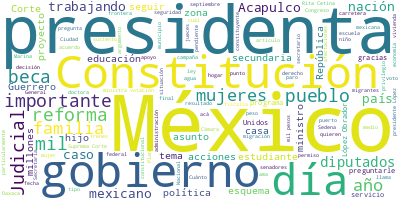

Data behind this chart, as committed beside it:
Participante, Texto, Sentimiento, Palabras, Dia, Mes, Anio
LAURA VELAZQUEZ ALZUA, ?Muchas gracias. Muy buen día para todos…, 0.0, 15, 4, 10, 2024
LAURA VELAZQUEZ ALZUA, Informo sobre los efectos por el huracán…, 0.0, 43, 4, 10, 2024
LAURA VELAZQUEZ ALZUA, El pasado 23 de septiembre,?como sabemos…, 0.0, 45, 4, 10, 2024
LAURA VELAZQUEZ ALZUA, De inmediato,?se implementó, se activó e…, 0.0, 39, 4, 10, 2024
LAURA VELAZQUEZ ALZUA, El día lunes,?cuando impacta el huracán,…, 0.0, 36, 4, 10, 2024
LAURA VELAZQUEZ ALZUA, De inmediato,?Sedena, Marina y el gobier…, 0.0, 40, 4, 10, 2024
LAURA VELAZQUEZ ALZUA, En la?Costa?Chica se han entregado 12 mi…, 0.0, 17, 4, 10, 2024
LAURA VELAZQUEZ ALZUA, En la localidad de Cruz Grande, la?Seden…, 0.0, 16, 4, 10, 2024
LAURA VELAZQUEZ ALZUA, Para después,?el lunes 23, del lunes 23 …, 0.0, 69, 4, 10, 2024
LAURA VELAZQUEZ ALZUA, Aquí vemos el mapa con la afectación., 0.0, 7, 4, 10, 2024
LAURA VELAZQUEZ ALZUA, La siguiente lámina son todos los munici…, 0.0, 30, 4, 10, 2024
LAURA VELAZQUEZ ALZUA, Asimismo, es importante mencionar que se…, 0.0, 56, 4, 10, 2024
LAURA VELAZQUEZ ALZUA, Es importante la siguiente lámina porque…, 0.0, 55, 4, 10, 2024
PRESIDENTA?CLAUDIA SHEINBAUM PARDO, ?(inaudible)?de hace días., 0.0, 4, 4, 10, 2024
LAURA VELAZQUEZ ALZUA, ?Ah, sí, es de hace días, esto ya no es …, 0.0, 53, 4, 10, 2024
LAURA VELAZQUEZ ALZUA, Es muy importante resaltar?que?del 24 al…, 0.0, 101, 4, 10, 2024
LAURA VELAZQUEZ ALZUA, Hay un refugio temporal muy importante q…, 0.0, 35, 4, 10, 2024
LAURA VELAZQUEZ ALZUA, La?Sedena?ha preparado y entregado más d…, 0.0, 58, 4, 10, 2024
LAURA VELAZQUEZ ALZUA, Se inició la distribución de 100 mil des…, 0.0, 30, 4, 10, 2024
LAURA VELAZQUEZ ALZUA, La Comisión Federal de Electricidad info…, 0.0, 41, 4, 10, 2024
LAURA VELAZQUEZ ALZUA, La Secretaría de Infraestructura, Comuni…, 0.0, 50, 4, 10, 2024
LAURA VELAZQUEZ ALZUA, A partir del 29 de septiembre el aeropue…, 0.0, 15, 4, 10, 2024
LAURA VELAZQUEZ ALZUA, La Secretaría de Salud ha brindado 18 mi…, 0.0, 11, 4, 10, 2024
LAURA VELAZQUEZ ALZUA, La Conagua ha implementado toda una estr…, 0.0, 67, 4, 10, 2024
LAURA VELAZQUEZ ALZUA, La Marina se encuentra haciendo desazolv…, 0.0, 18, 4, 10, 2024
LAURA VELAZQUEZ ALZUA, Asimismo, menciono que se está trabajand…, 0.0, 25, 4, 10, 2024
LAURA VELAZQUEZ ALZUA, Hemos estado trabajando muy bien, presid…, 0.0, 32, 4, 10, 2024
LAURA VELAZQUEZ ALZUA, Esso sería todo.?Con permiso., 0.0, 5, 4, 10, 2024
PRESIDENTA?CLAUDIA SHEINBAUM PARDO, ?Nada más para cerrar esta parte, ayer t…, 0.0, 55, 4, 10, 2024
PRESIDENTA?CLAUDIA SHEINBAUM PARDO, Y, además, Bienestar ya?está, a partir d…, 0.0, 77, 4, 10, 2024
PRESIDENTA?CLAUDIA SHEINBAUM PARDO, Y, al mismo tiempo, está llegando maquin…, 0.0, 70, 4, 10, 2024
PRESIDENTA?CLAUDIA SHEINBAUM PARDO, Bueno, esto sobre Guerrero y Oaxaca., 0.0, 6, 4, 10, 2024
MARIO DELGADO CARRILLO, ?Muchas gracias,?presidenta. Buenos días…, 0.0, 14, 4, 10, 2024
MARIO DELGADO CARRILLO, Bueno, vimos el martes pasado, el 1º de …, 0.0, 50, 4, 10, 2024
MARIO DELGADO CARRILLO, En la pasada administración del presiden…, 0.0, 99, 4, 10, 2024
MARIO DELGADO CARRILLO, ¿Cuál es el siguiente paso?, 0.0, 5, 4, 10, 2024
MARIO DELGADO CARRILLO, Una nueva beca universal para todas y to…, 0.0, 49, 4, 10, 2024
MARIO DELGADO CARRILLO, ¿Con qué vamos a empezar?, 0.0, 5, 4, 10, 2024
MARIO DELGADO CARRILLO, En el 2025, con estudiantes de secundari…, 0.0, 21, 4, 10, 2024
MARIO DELGADO CARRILLO, Es importante decir cómo funciona esta b…, 0.0, 57, 4, 10, 2024
MARIO DELGADO CARRILLO, Pero, además, se va a dar 700 pesos más …, 0.0, 75, 4, 10, 2024
MARIO DELGADO CARRILLO, Ahora, ¿dónde tener la beca? Bueno, vamo…, 0.0, 109, 4, 10, 2024
MARIO DELGADO CARRILLO, ¿Qué requisitos necesitamos?, 0.0, 3, 4, 10, 2024
MARIO DELGADO CARRILLO, Lo vamos a poner en la página de interne…, 0.0, 49, 4, 10, 2024
MARIO DELGADO CARRILLO, La educación es un derecho, no es una me…, 0.0, 21, 4, 10, 2024
MARIO DELGADO CARRILLO, Ahora, algo muy significativo, la beca l…, 0.0, 25, 4, 10, 2024
MARIO DELGADO CARRILLO, ¿Quién fue Rita Cetina?, 0.0, 4, 4, 10, 2024
MARIO DELGADO CARRILLO, Rita Cetina Gutiérrez fue una maestra, p…, 0.0, 70, 4, 10, 2024
MARIO DELGADO CARRILLO, Rita Cetina nació el 22 de mayo de 1846 …, 0.0, 27, 4, 10, 2024
MARIO DELGADO CARRILLO, El 4 de junio de 1870, Rita fundó, con o…, 0.0, 70, 4, 10, 2024
MARIO DELGADO CARRILLO, Las materias que daban ahí, en esa escue…, 0.0, 57, 4, 10, 2024
MARIO DELGADO CARRILLO, Al incluir estos conocimientos, Rita Cet…, 0.0, 33, 4, 10, 2024
MARIO DELGADO CARRILLO, Después de su experiencia en ‘La siempre…, 0.0, 55, 4, 10, 2024
MARIO DELGADO CARRILLO, El 11 de octubre de 1908, Rita Cetina Gu…, 0.0, 18, 4, 10, 2024
MARIO DELGADO CARRILLO, La semana que entra se conmemorarán 116 …, 0.0, 11, 4, 10, 2024
MARIO DELGADO CARRILLO, Y tras sus pasos, había consolidado impo…, 0.0, 35, 4, 10, 2024
MARIO DELGADO CARRILLO, El más claro ejemplo fue, sin duda, Elvi…, 0.0, 74, 4, 10, 2024
MARIO DELGADO CARRILLO, Por eso, en homenaje a Rita Cetina Gutié…, 0.0, 27, 4, 10, 2024
MARIO DELGADO CARRILLO, Es todo., 0.0, 2, 4, 10, 2024
MARIO DELGADO CARRILLO, Arrancamos la próxima semana visitando l…, 0.0, 22, 4, 10, 2024
... 226 more rows
